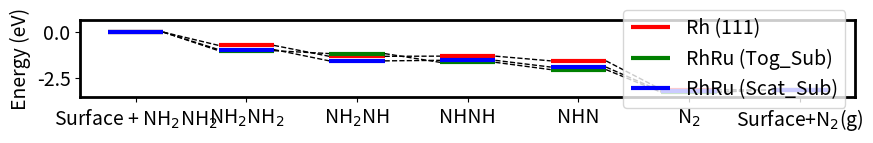

Reproduce this figure in Python.
import matplotlib.pyplot as plt
plt.rcParams.update({'font.size': 14})
# Define the energy difference values for each reaction
differences1 = [0,-0.73,-0.6,0.01,-0.26,-1.58,-0.01]
differences2 = [0,-1.02,-0.16,-0.48,-0.40,-1.25,0.15]
differences3 = [0,-0.96,-0.62,0.03,-0.37,-1.34,0.08]
label_xaxis = ['Surface + NH$_2$NH$_2$', 'NH$_2$NH$_2$','NH$_2$NH', 'NHNH','NHN','N$_2$', 'Surface+N$_2$(g)' ]
# Create a list of energy difference values
differences_list = [differences1, differences2, differences3]
label_list = ['Rh (111)', 'RhRu (Tog_Sub)','RhRu (Scat_Sub)']
# Create a list of colors
colors = ['r','g','b']

# Create a figure and axes
fig, ax = plt.subplots(figsize=(10, 1))

# Create the energy values for each reaction by summing the differences
for idx, differences in enumerate(differences_list):
    energy_values = [sum(differences[:i+1]) for i in range(len(differences))]
    for i, y in enumerate(energy_values):
        if i<len(energy_values) - 1:
            ax.hlines(y, i-0.25, i+0.25, color=colors[idx], linewidth=3)
        else:
            ax.hlines(y, i-0.25, i+0.25, color=colors[idx], linewidth=3, label=label_list[idx])
        if i < len(differences) - 1:
            ax.plot([i+0.25, i+1-0.25], [y, energy_values[i+1]], '--', color='black', linewidth=1)
# Add labels and a title
ax.set_xlim(-0.5, len(differences1) - 0.5)
min_energy = min([min(differences) for differences in differences_list]) - 1.5
ax.set_ylim(min_energy-0.5, max([max(differences) for differences in differences_list]) +0.5)
ax.spines['left'].set_linewidth(2)
ax.spines['right'].set_linewidth(2)
ax.spines['top'].set_linewidth(2)
ax.spines['bottom'].set_linewidth(2)
#ax.set_xlabel('Reactions')
ax.set_ylabel('Energy (eV)')
#ax.set_title('Energy Diagram for 6 Elementary Reactions')
ax.set_xticks(range(len(differences1)))
ax.set_xticklabels(label_xaxis)
# Show the plot
plt.legend(loc='right')
plt.show()
